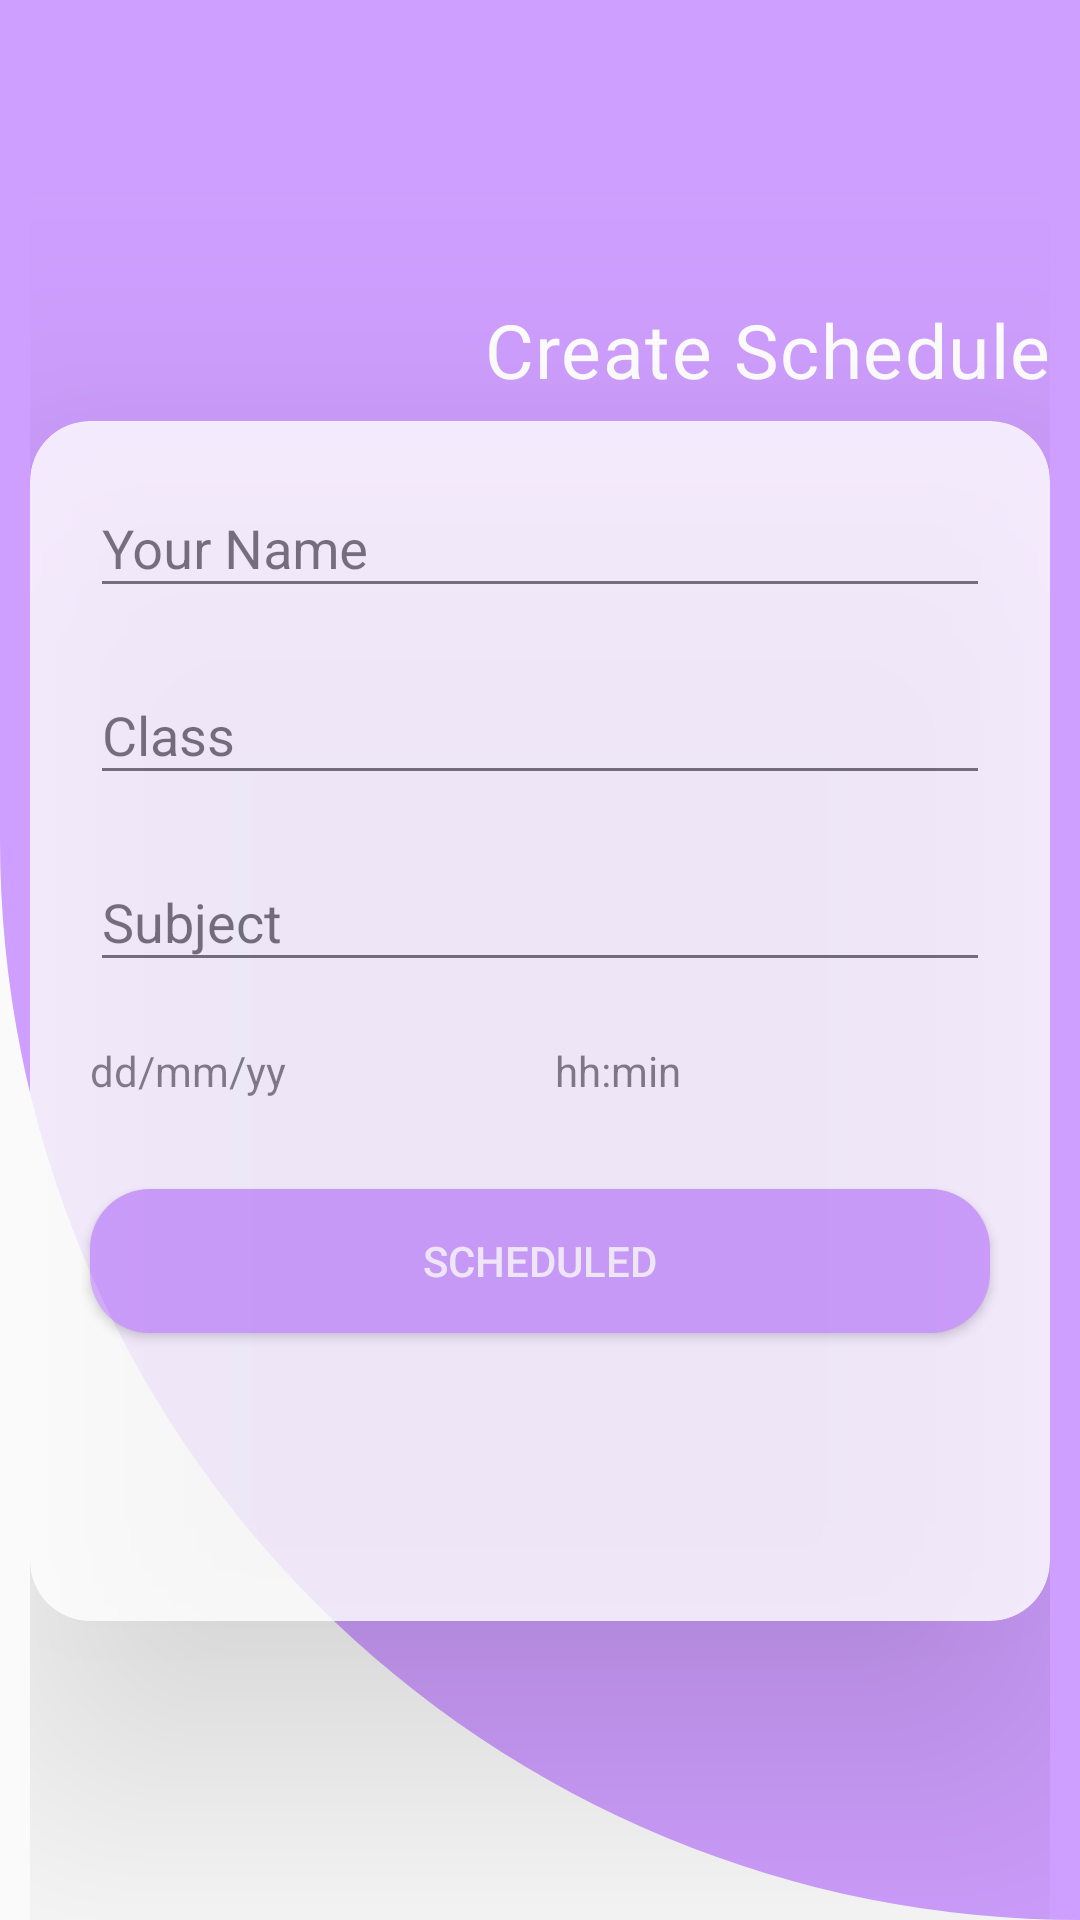

The Android layout XML behind this screen, and the referenced resources:
<!-- AndroidManifest.xml: application theme Theme.TeacherManagement -->
<!-- res/layout/fragment_schedule_form.xml -->
<?xml version="1.0" encoding="utf-8"?>
<FrameLayout xmlns:android="http://schemas.android.com/apk/res/android"
    xmlns:tools="http://schemas.android.com/tools"
    android:layout_width="match_parent"
    android:layout_height="match_parent"
    android:background="@drawable/color_background"
    xmlns:app="http://schemas.android.com/apk/res-auto"
    tools:context=".DashBoard.ClassSchedule.ScheduleForm">

    <LinearLayout
        android:layout_width="match_parent"
        android:layout_height="match_parent"
        android:gravity="center"
        android:layout_marginLeft="10dp"
        android:layout_marginRight="10dp"
        android:orientation="vertical">
        <TextView
            android:layout_width="match_parent"
            android:layout_height="wrap_content"
            android:text="Create Schedule"
            android:textSize="25sp"
           android:letterSpacing="0.02"
            android:textColor="@color/white"
            android:textAlignment="textEnd"
            android:layout_marginBottom="7dp"/>
        <androidx.cardview.widget.CardView
            android:layout_width="match_parent"
            android:layout_height="400dp"
            app:cardCornerRadius="20dp"
            app:cardElevation="56dp"
            android:alpha="0.8"
            >
            <LinearLayout
                android:layout_width="match_parent"
                android:layout_height="match_parent"
                android:orientation="vertical">
                <com.google.android.material.textfield.TextInputLayout
                    android:layout_width="match_parent"
                    android:layout_marginRight="20dp"
                    android:layout_marginLeft="20dp"
                    android:layout_marginTop="10dp"
                    android:layout_height="wrap_content">
                    <EditText
                        android:id="@+id/teacherName"
                        android:layout_width="match_parent"
                        android:layout_height="match_parent"
                        android:hint="Your Name"/>
                </com.google.android.material.textfield.TextInputLayout>
                <com.google.android.material.textfield.TextInputLayout
                    android:layout_width="match_parent"
                    android:layout_marginRight="20dp"
                    android:layout_marginLeft="20dp"
                    android:layout_marginTop="10dp"
                    android:layout_height="wrap_content">
                    <EditText
                        android:id="@+id/Class"
                        android:layout_width="match_parent"
                        android:layout_height="match_parent"
                        android:hint="Class"/>
                </com.google.android.material.textfield.TextInputLayout>
                <com.google.android.material.textfield.TextInputLayout
                    android:layout_width="match_parent"
                    android:layout_marginRight="20dp"
                    android:layout_marginLeft="20dp"
                    android:layout_marginTop="10dp"
                    android:layout_height="wrap_content">
                    <EditText
                        android:id="@+id/Subject"
                        android:layout_width="match_parent"
                        android:layout_height="match_parent"
                        android:hint="Subject"/>
                </com.google.android.material.textfield.TextInputLayout>
                <LinearLayout
                    android:layout_marginLeft="20dp"
                    android:layout_marginTop="20dp"
                    android:layout_marginRight="10dp"
                    android:layout_width="match_parent"
                    android:layout_height="wrap_content"
                    android:weightSum="2">
                    <LinearLayout
                        android:layout_width="0dp"
                        android:layout_weight="1"
                        android:orientation="horizontal"
                        android:layout_height="wrap_content"
                        android:weightSum="2">
                        <TextView
                            android:id="@+id/Dates"
                            android:layout_width="0dp"
                            android:layout_weight="1"
                            android:text="dd/mm/yy"
                            android:layout_height="wrap_content"
                            android:textSize="14sp"/>
                        <ImageView
                            android:id="@+id/calender"
                            android:layout_width="0dp"
                            android:layout_weight="1"
                            android:src="@drawable/calender"
                            android:layout_height="29dp"/>
                    </LinearLayout>
                    <LinearLayout
                        android:layout_width="0dp"
                        android:layout_weight="1"
                        android:orientation="horizontal"
                        android:layout_height="wrap_content"
                        android:weightSum="2">
                        <TextView
                            android:id="@+id/time"
                            android:layout_width="0dp"
                            android:layout_weight="1"
                            android:text="hh:min"
                            android:layout_height="wrap_content"
                            android:textSize="14sp"/>
                        <ImageView
                            android:id="@+id/clock"
                            android:layout_width="0dp"
                            android:layout_weight="1"
                            android:src="@drawable/clock"
                            android:layout_height="29dp"/>
                    </LinearLayout>
                </LinearLayout>
                <Button
                    android:id="@+id/btnSchedule"
                    android:layout_width="match_parent"
                    android:layout_height="wrap_content"
                    android:background="@drawable/button"
                    android:layout_marginTop="20dp"
                    android:text="Scheduled"
                    android:textColor="@color/white"
                    android:layout_marginLeft="20dp"
                    android:layout_marginRight="20dp"/>
            </LinearLayout>

        </androidx.cardview.widget.CardView>
    </LinearLayout>


</FrameLayout>
<!-- resources referenced by this layout -->
<resources>
  <color name="white">#FFFFFFFF</color>
  <!-- drawable button (drawable) -->
  <?xml version="1.0" encoding="utf-8"?>
  <shape xmlns:android="http://schemas.android.com/apk/res/android">
      <solid android:color="#CF9FFF"/>
      <corners android:radius="20dp"/>
  </shape>
  <!-- drawable color_background (drawable) -->
  <?xml version="1.0" encoding="utf-8"?>
  <shape xmlns:android="http://schemas.android.com/apk/res/android">
  <solid android:color="#CF9FFF"/>
      <corners android:bottomLeftRadius="450dp"/>
  </shape>
  <style name="Theme.TeacherManagement" parent="Theme.AppCompat.DayNight.NoActionBar">
          
          <item name="colorPrimary">@color/purple_500</item>
          <item name="colorPrimaryVariant">@color/purple_700</item>
          <item name="colorOnPrimary">@color/white</item>
          
          <item name="colorSecondary">@color/mad_voilet</item>
          <item name="colorSecondaryVariant">@color/mad_voilet</item>
          <item name="colorOnSecondary">@color/black</item>
          
          <item name="android:statusBarColor">?attr/colorPrimaryVariant</item>
          
  
      </style>
  <color name="purple_500">#FF6200EE</color>
  <color name="purple_700">#CF9FFF</color>
  <color name="mad_voilet">#CF9FFF</color>
  <color name="black">#FF000000</color>
</resources>
